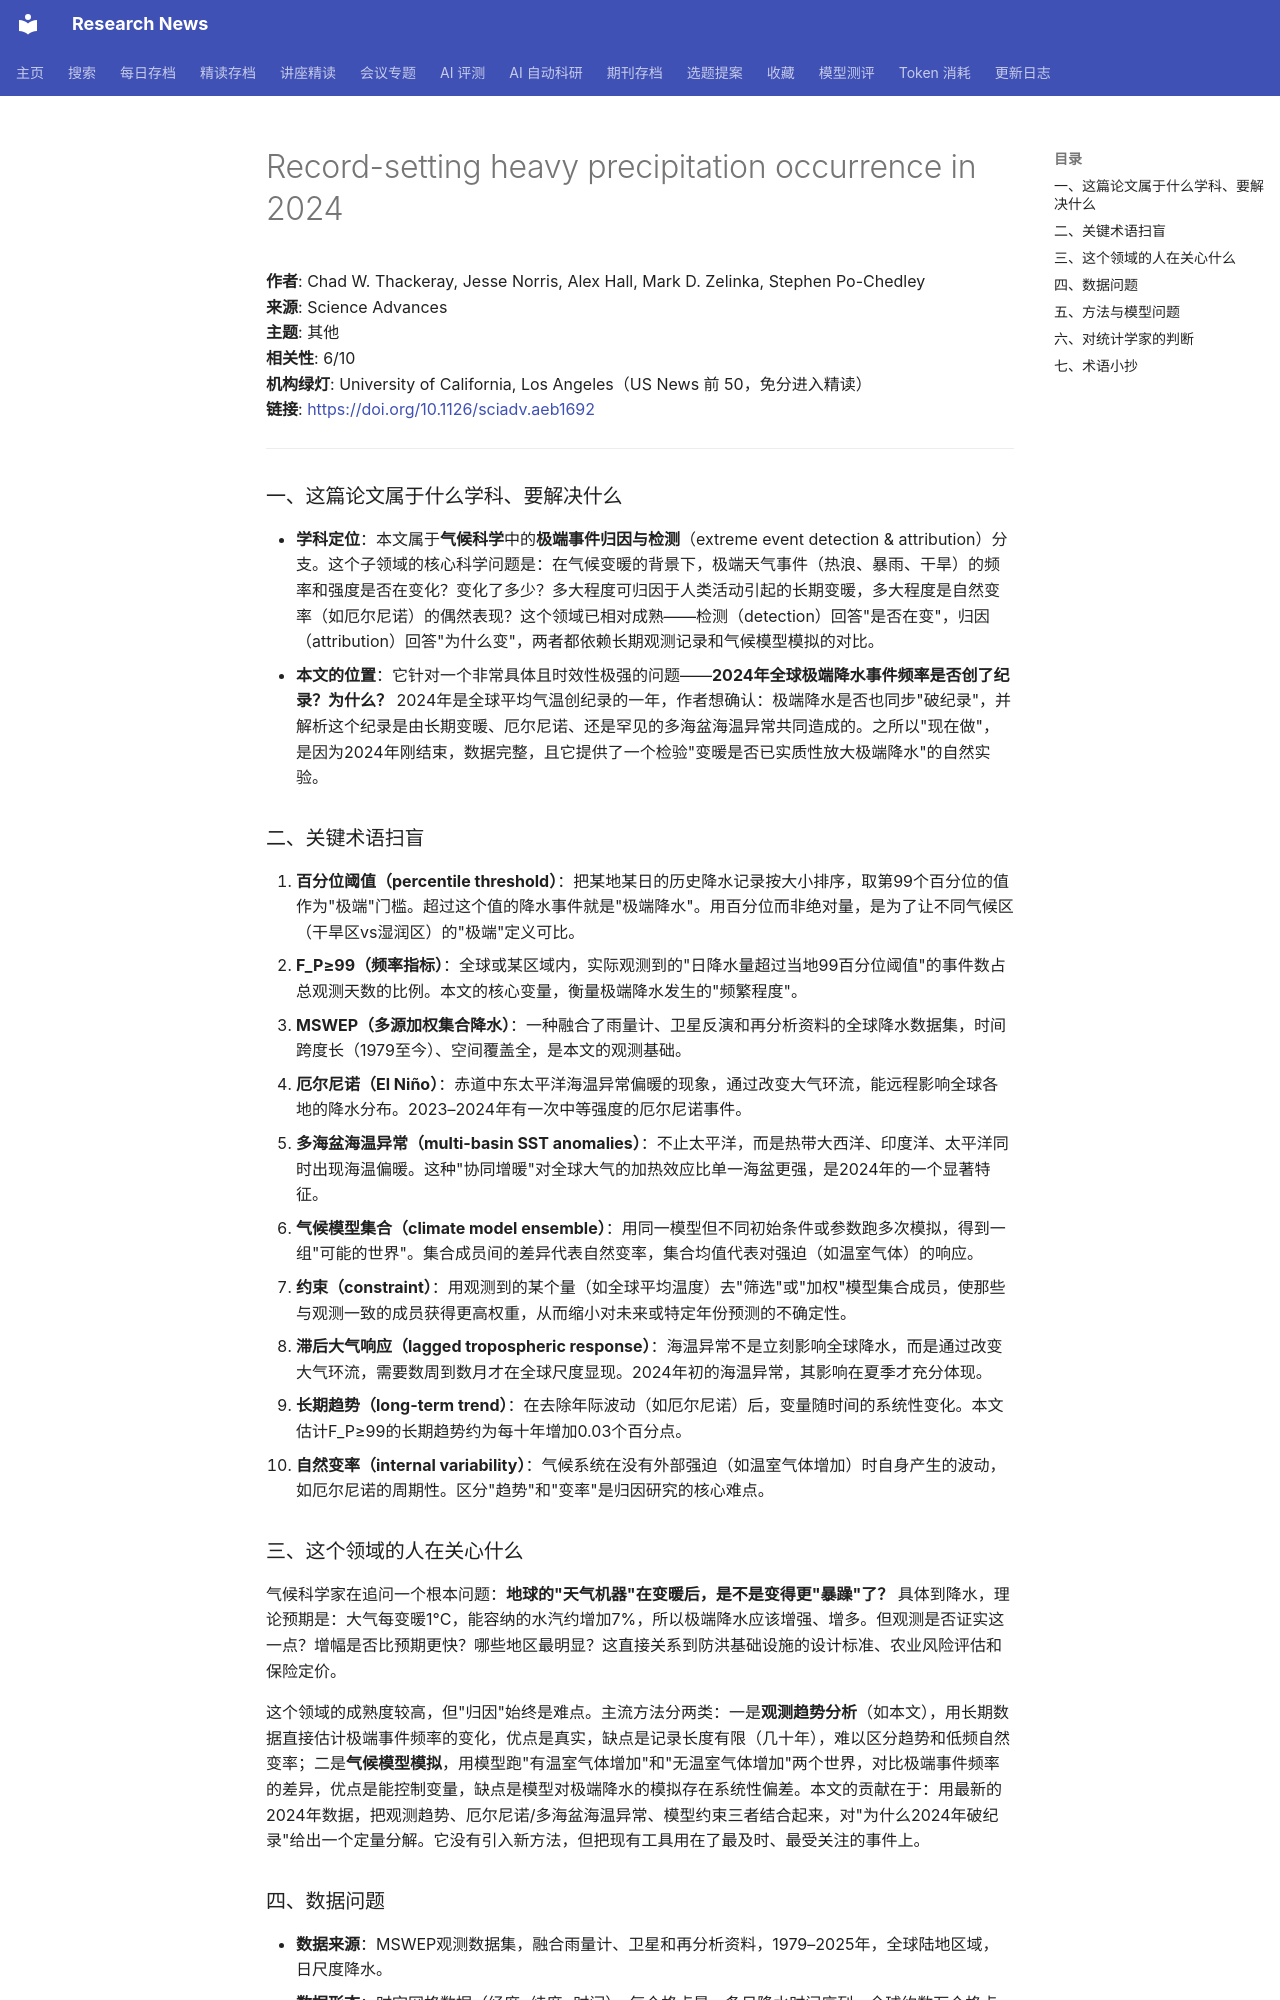

repository: cxy0714/research-news · page: deep_reads/2026-10-13-10.1126_sciadv.aeb1692/index.html · generator: mkdocs

# Record-setting heavy precipitation occurrence in 2024

**作者**: Chad W. Thackeray, Jesse Norris, Alex Hall, Mark D. Zelinka, Stephen Po-Chedley  
**来源**: Science Advances  
**主题**: 其他  
**相关性**: 6/10  
**机构绿灯**: University of California, Los Angeles（US News 前 50，免分进入精读）  
**链接**: <https://doi.org/10.1126/sciadv.aeb1692>

---

### 一、这篇论文属于什么学科、要解决什么

- **学科定位**：本文属于**气候科学**中的**极端事件归因与检测**（extreme event detection & attribution）分支。这个子领域的核心科学问题是：在气候变暖的背景下，极端天气事件（热浪、暴雨、干旱）的频率和强度是否在变化？变化了多少？多大程度可归因于人类活动引起的长期变暖，多大程度是自然变率（如厄尔尼诺）的偶然表现？这个领域已相对成熟——检测（detection）回答"是否在变"，归因（attribution）回答"为什么变"，两者都依赖长期观测记录和气候模型模拟的对比。
- **本文的位置**：它针对一个非常具体且时效性极强的问题——**2024年全球极端降水事件频率是否创了纪录？为什么？** 2024年是全球平均气温创纪录的一年，作者想确认：极端降水是否也同步"破纪录"，并解析这个纪录是由长期变暖、厄尔尼诺、还是罕见的多海盆海温异常共同造成的。之所以"现在做"，是因为2024年刚结束，数据完整，且它提供了一个检验"变暖是否已实质性放大极端降水"的自然实验。

### 二、关键术语扫盲

1. **百分位阈值（percentile threshold）**：把某地某日的历史降水记录按大小排序，取第99个百分位的值作为"极端"门槛。超过这个值的降水事件就是"极端降水"。用百分位而非绝对量，是为了让不同气候区（干旱区vs湿润区）的"极端"定义可比。
2. **F_P≥99（频率指标）**：全球或某区域内，实际观测到的"日降水量超过当地99百分位阈值"的事件数占总观测天数的比例。本文的核心变量，衡量极端降水发生的"频繁程度"。
3. **MSWEP（多源加权集合降水）**：一种融合了雨量计、卫星反演和再分析资料的全球降水数据集，时间跨度长（1979至今）、空间覆盖全，是本文的观测基础。
4. **厄尔尼诺（El Niño）**：赤道中东太平洋海温异常偏暖的现象，通过改变大气环流，能远程影响全球各地的降水分布。2023–2024年有一次中等强度的厄尔尼诺事件。
5. **多海盆海温异常（multi-basin SST anomalies）**：不止太平洋，而是热带大西洋、印度洋、太平洋同时出现海温偏暖。这种"协同增暖"对全球大气的加热效应比单一海盆更强，是2024年的一个显著特征。
6. **气候模型集合（climate model ensemble）**：用同一模型但不同初始条件或参数跑多次模拟，得到一组"可能的世界"。集合成员间的差异代表自然变率，集合均值代表对强迫（如温室气体）的响应。
7. **约束（constraint）**：用观测到的某个量（如全球平均温度）去"筛选"或"加权"模型集合成员，使那些与观测一致的成员获得更高权重，从而缩小对未来或特定年份预测的不确定性。
8. **滞后大气响应（lagged tropospheric response）**：海温异常不是立刻影响全球降水，而是通过改变大气环流，需要数周到数月才在全球尺度显现。2024年初的海温异常，其影响在夏季才充分体现。
9. **长期趋势（long-term trend）**：在去除年际波动（如厄尔尼诺）后，变量随时间的系统性变化。本文估计F_P≥99的长期趋势约为每十年增加0.03个百分点。
10. **自然变率（internal variability）**：气候系统在没有外部强迫（如温室气体增加）时自身产生的波动，如厄尔尼诺的周期性。区分"趋势"和"变率"是归因研究的核心难点。

### 三、这个领域的人在关心什么

气候科学家在追问一个根本问题：**地球的"天气机器"在变暖后，是不是变得更"暴躁"了？** 具体到降水，理论预期是：大气每变暖1°C，能容纳的水汽约增加7%，所以极端降水应该增强、增多。但观测是否证实这一点？增幅是否比预期更快？哪些地区最明显？这直接关系到防洪基础设施的设计标准、农业风险评估和保险定价。

这个领域的成熟度较高，但"归因"始终是难点。主流方法分两类：一是**观测趋势分析**（如本文），用长期数据直接估计极端事件频率的变化，优点是真实，缺点是记录长度有限（几十年），难以区分趋势和低频自然变率；二是**气候模型模拟**，用模型跑"有温室气体增加"和"无温室气体增加"两个世界，对比极端事件频率的差异，优点是能控制变量，缺点是模型对极端降水的模拟存在系统性偏差。本文的贡献在于：用最新的2024年数据，把观测趋势、厄尔尼诺/多海盆海温异常、模型约束三者结合起来，对"为什么2024年破纪录"给出一个定量分解。它没有引入新方法，但把现有工具用在了最及时、最受关注的事件上。
